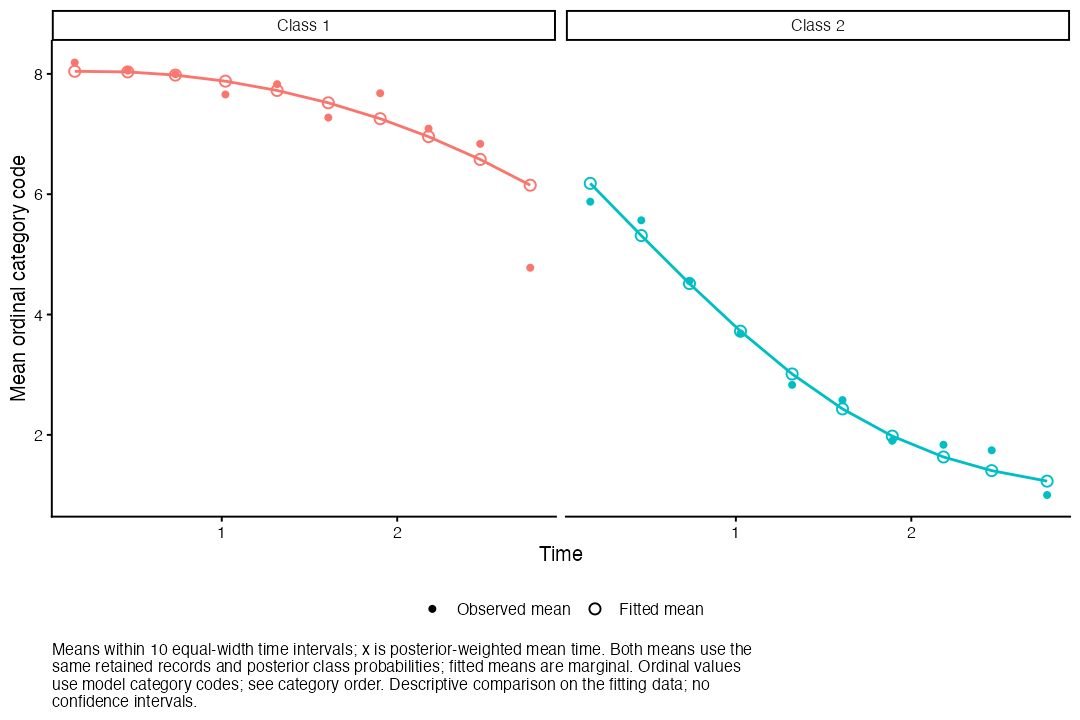

Data behind this chart, as committed beside it:
timeGroup, timeLower, timeUpper, time, class, observed, fitted, rows, subjects, posteriorWeight
1, 2e-04, 0.2943, 0.162, 1, 8.189, 8.043, 135, 100, 61.3
2, 0.2943, 0.5884, 0.4643, 1, 8.055, 8.033, 248, 184, 110.7
3, 0.5884, 0.8825, 0.7356, 1, 7.995, 7.98, 373, 243, 169.3
4, 0.8825, 1.177, 1.021, 1, 7.658, 7.879, 329, 208, 152.4
5, 1.177, 1.471, 1.315, 1, 7.83, 7.724, 221, 144, 91.1
6, 1.471, 1.765, 1.607, 1, 7.274, 7.519, 161, 101, 68.77
7, 1.765, 2.059, 1.903, 1, 7.678, 7.256, 107, 68, 52.54
8, 2.059, 2.353, 2.179, 1, 7.091, 6.957, 56, 39, 39.24
9, 2.353, 2.647, 2.473, 1, 6.837, 6.578, 38, 23, 27.24
10, 2.647, 2.941, 2.758, 1, 4.778, 6.15, 10, 7, 9
1, 2e-04, 0.2943, 0.1703, 2, 5.876, 6.18, 135, 100, 73.7
2, 0.2943, 0.5884, 0.461, 2, 5.566, 5.312, 248, 184, 137.3
3, 0.5884, 0.8825, 0.7356, 2, 4.558, 4.515, 373, 243, 203.7
4, 0.8825, 1.177, 1.026, 2, 3.686, 3.724, 329, 208, 176.6
5, 1.177, 1.471, 1.321, 2, 2.831, 3.012, 221, 144, 129.9
6, 1.471, 1.765, 1.608, 2, 2.578, 2.431, 161, 101, 92.23
7, 1.765, 2.059, 1.892, 2, 1.902, 1.979, 107, 68, 54.46
8, 2.059, 2.353, 2.183, 2, 1.835, 1.632, 56, 39, 16.76
9, 2.353, 2.647, 2.458, 2, 1.743, 1.405, 38, 23, 10.76
10, 2.647, 2.941, 2.774, 2, 1, 1.231, 10, 7, 1
